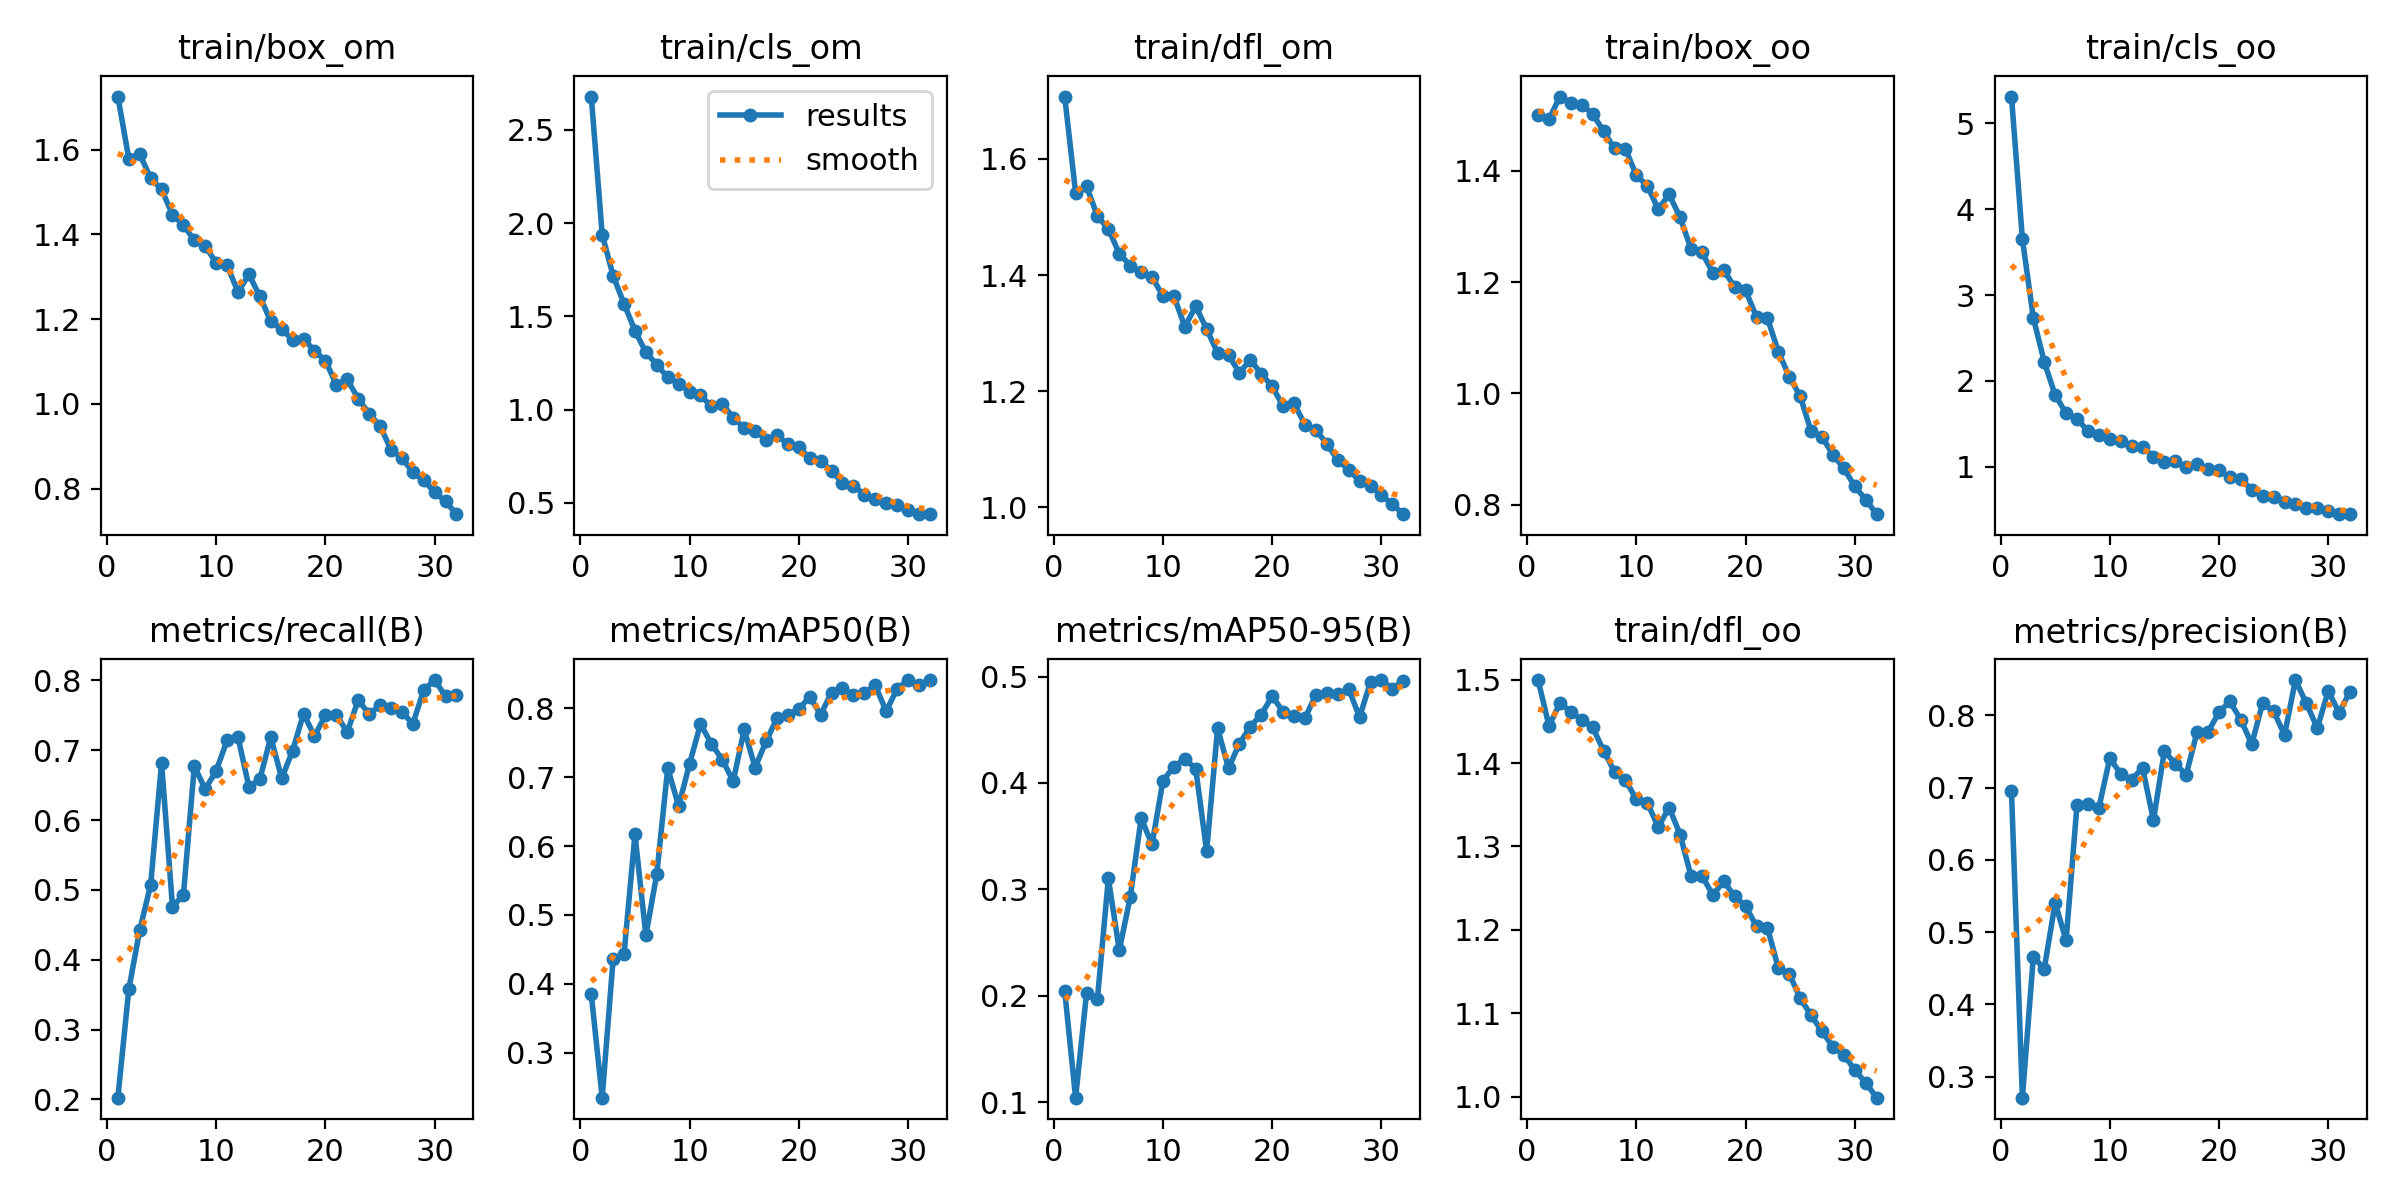

Source data for this figure (header and first rows):
epoch, train/box_om, train/cls_om, train/dfl_om, train/box_oo, train/cls_oo, train/dfl_oo, metrics/precision(B), metrics/recall(B), metrics/mAP50(B), metrics/mAP50-95(B), val/box_om, val/cls_om, val/dfl_om, val/box_oo, val/cls_oo, val/dfl_oo, lr/pg0, lr/pg1, lr/pg2
1, 1.725, 2.678, 1.708, 1.499, 5.313, 1.5, 0.6949, 0.2025, 0.3846, 0.2048, 1.637, 2.563, 1.566, 1.37, 6.323, 1.386, 0.0006566, 0.0006566, 0.0006566
2, 1.579, 1.938, 1.542, 1.492, 3.652, 1.445, 0.2711, 0.3576, 0.2346, 0.1043, 1.795, 2.645, 1.96, 1.641, 4.713, 1.772, 0.001282, 0.001282, 0.001282
3, 1.589, 1.717, 1.553, 1.533, 2.736, 1.472, 0.4657, 0.4423, 0.4362, 0.2023, 1.658, 1.962, 1.679, 1.614, 2.951, 1.578, 0.001867, 0.001867, 0.001867
4, 1.533, 1.567, 1.502, 1.521, 2.221, 1.462, 0.4494, 0.5072, 0.4433, 0.1974, 1.636, 1.928, 1.646, 1.684, 2.332, 1.592, 0.001814, 0.001814, 0.001814
5, 1.506, 1.423, 1.479, 1.518, 1.835, 1.452, 0.5406, 0.6816, 0.6171, 0.3102, 1.56, 1.529, 1.53, 1.557, 1.847, 1.474, 0.001814, 0.001814, 0.001814
6, 1.446, 1.307, 1.437, 1.502, 1.623, 1.443, 0.4885, 0.476, 0.4703, 0.2428, 1.621, 1.985, 1.63, 1.583, 2.164, 1.535, 0.001752, 0.001752, 0.001752
7, 1.421, 1.24, 1.416, 1.471, 1.555, 1.415, 0.6764, 0.4928, 0.5599, 0.2925, 1.578, 1.551, 1.454, 1.61, 1.755, 1.423, 0.001691, 0.001691, 0.001691
8, 1.387, 1.172, 1.405, 1.44, 1.418, 1.39, 0.6777, 0.6773, 0.7133, 0.3668, 1.498, 1.219, 1.46, 1.481, 1.429, 1.377, 0.001629, 0.001629, 0.001629
9, 1.373, 1.139, 1.396, 1.439, 1.368, 1.379, 0.672, 0.6442, 0.6582, 0.3423, 1.58, 1.271, 1.529, 1.58, 1.401, 1.476, 0.001567, 0.001567, 0.001567
10, 1.332, 1.096, 1.364, 1.392, 1.328, 1.357, 0.7405, 0.6707, 0.7197, 0.4023, 1.476, 1.163, 1.458, 1.504, 1.338, 1.403, 0.001505, 0.001505, 0.001505
11, 1.327, 1.075, 1.364, 1.373, 1.302, 1.352, 0.7192, 0.7139, 0.7774, 0.4152, 1.503, 1.105, 1.421, 1.489, 1.204, 1.361, 0.001443, 0.001443, 0.001443
12, 1.264, 1.017, 1.311, 1.331, 1.239, 1.323, 0.711, 0.7188, 0.7486, 0.4229, 1.471, 1.018, 1.425, 1.435, 1.149, 1.377, 0.001381, 0.001381, 0.001381
13, 1.305, 1.03, 1.346, 1.357, 1.227, 1.347, 0.7272, 0.6472, 0.7255, 0.4133, 1.46, 1.123, 1.444, 1.443, 1.284, 1.4, 0.001319, 0.001319, 0.001319
14, 1.254, 0.9565, 1.307, 1.316, 1.117, 1.314, 0.655, 0.6586, 0.6944, 0.3359, 1.742, 1.294, 1.581, 1.73, 1.355, 1.542, 0.001257, 0.001257, 0.001257
15, 1.194, 0.8999, 1.266, 1.26, 1.056, 1.265, 0.7507, 0.7188, 0.7696, 0.4515, 1.349, 1.006, 1.383, 1.343, 1.139, 1.341, 0.001196, 0.001196, 0.001196
16, 1.177, 0.8868, 1.262, 1.253, 1.065, 1.265, 0.7329, 0.6597, 0.7141, 0.4139, 1.464, 1.042, 1.438, 1.457, 1.19, 1.381, 0.001134, 0.001134, 0.001134
17, 1.151, 0.8386, 1.232, 1.217, 0.9933, 1.242, 0.7177, 0.6995, 0.7521, 0.437, 1.442, 0.9363, 1.417, 1.447, 1.064, 1.384, 0.001072, 0.001072, 0.001072
18, 1.154, 0.8614, 1.254, 1.221, 1.031, 1.258, 0.7774, 0.7524, 0.7857, 0.453, 1.407, 0.9385, 1.41, 1.39, 1.095, 1.359, 0.00101, 0.00101, 0.00101
19, 1.125, 0.8146, 1.23, 1.191, 0.9712, 1.24, 0.777, 0.7203, 0.7909, 0.4642, 1.377, 0.9002, 1.388, 1.415, 1.002, 1.363, 0.0009481, 0.0009481, 0.0009481
20, 1.102, 0.7986, 1.208, 1.185, 0.9558, 1.228, 0.8043, 0.75, 0.7992, 0.4816, 1.315, 0.8767, 1.336, 1.296, 1.043, 1.292, 0.0008862, 0.0008862, 0.0008862
21, 1.046, 0.7394, 1.174, 1.137, 0.8783, 1.204, 0.8191, 0.751, 0.8168, 0.4667, 1.425, 0.856, 1.414, 1.465, 0.9627, 1.397, 0.0008244, 0.0008244, 0.0008244
22, 1.058, 0.7259, 1.179, 1.135, 0.8597, 1.202, 0.7936, 0.726, 0.7912, 0.4625, 1.406, 0.8409, 1.423, 1.402, 0.9848, 1.368, 0.0007625, 0.0007625, 0.0007625
23, 1.012, 0.6697, 1.142, 1.075, 0.7304, 1.154, 0.7602, 0.7716, 0.8231, 0.4608, 1.444, 0.8625, 1.446, 1.48, 0.9371, 1.407, 0.0007006, 0.0007006, 0.0007006
24, 0.9771, 0.6078, 1.133, 1.03, 0.6639, 1.147, 0.8172, 0.752, 0.8297, 0.483, 1.407, 0.7677, 1.429, 1.423, 0.9028, 1.397, 0.0006387, 0.0006387, 0.0006387
25, 0.9485, 0.5919, 1.109, 0.9948, 0.6478, 1.118, 0.8056, 0.7644, 0.8196, 0.4844, 1.374, 0.8027, 1.395, 1.433, 0.8765, 1.417, 0.0005769, 0.0005769, 0.0005769
26, 0.8923, 0.544, 1.081, 0.9317, 0.594, 1.098, 0.7729, 0.7609, 0.8229, 0.4832, 1.408, 0.8025, 1.424, 1.42, 0.9585, 1.416, 0.000515, 0.000515, 0.000515
27, 0.8728, 0.5192, 1.064, 0.9219, 0.5607, 1.078, 0.8487, 0.7553, 0.8337, 0.4884, 1.371, 0.8136, 1.383, 1.424, 0.9408, 1.375, 0.0004531, 0.0004531, 0.0004531
28, 0.8389, 0.4986, 1.045, 0.8895, 0.5245, 1.06, 0.8164, 0.7374, 0.7959, 0.4618, 1.441, 0.8434, 1.454, 1.451, 0.9889, 1.426, 0.0003912, 0.0003912, 0.0003912
29, 0.82, 0.4891, 1.037, 0.8652, 0.5194, 1.05, 0.7823, 0.7862, 0.8288, 0.495, 1.351, 0.7905, 1.407, 1.369, 0.8781, 1.385, 0.0003294, 0.0003294, 0.0003294
30, 0.7915, 0.462, 1.02, 0.833, 0.4879, 1.032, 0.8335, 0.8005, 0.8411, 0.4967, 1.383, 0.7648, 1.425, 1.385, 0.8718, 1.394, 0.0002675, 0.0002675, 0.0002675
31, 0.7701, 0.4417, 1.005, 0.8092, 0.4546, 1.017, 0.8037, 0.7774, 0.8346, 0.4886, 1.392, 0.7572, 1.44, 1.428, 0.8632, 1.423, 0.0002056, 0.0002056, 0.0002056
32, 0.74, 0.4389, 0.9879, 0.7831, 0.4469, 0.9989, 0.8329, 0.7789, 0.8413, 0.4963, 1.36, 0.7545, 1.408, 1.4, 0.8635, 1.395, 0.0001437, 0.0001437, 0.0001437
